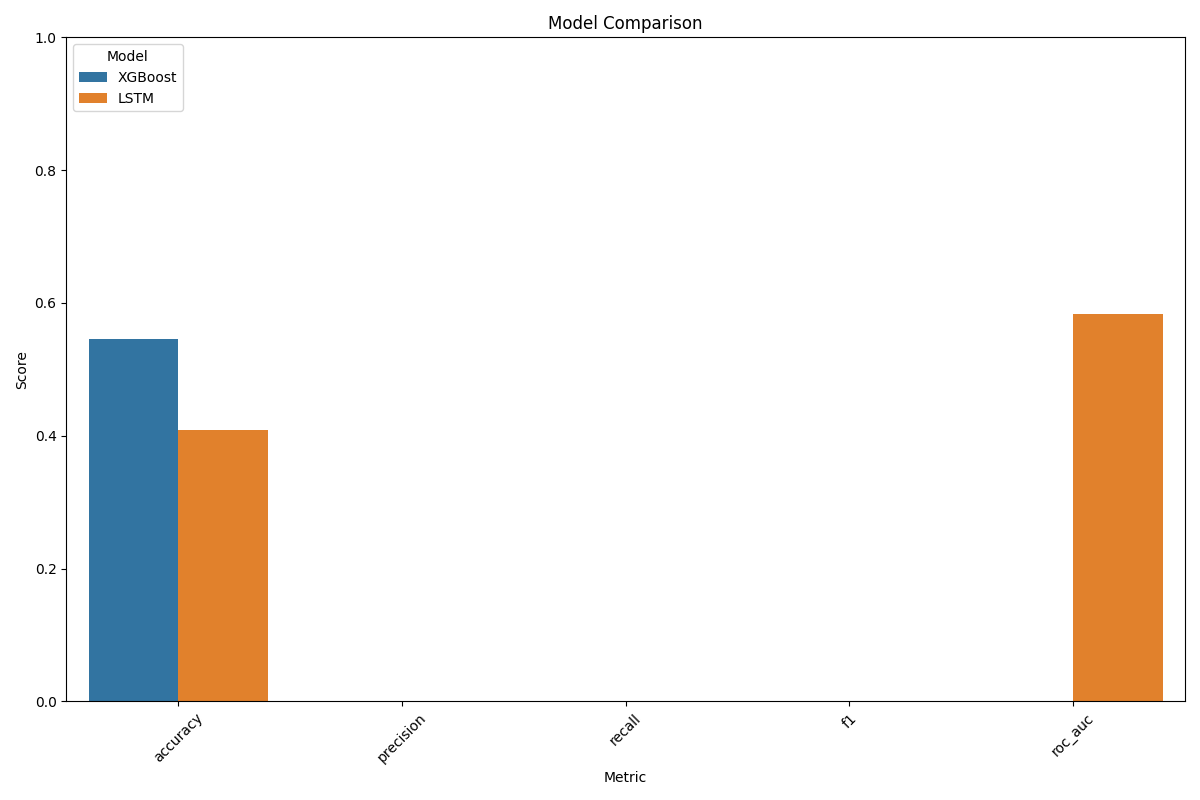

The data file committed next to this chart (first rows):
Model, accuracy, precision, recall, f1, roc_auc
XGBoost, 0.5455, , , , 
LSTM, 0.4085, , , , 0.5829
